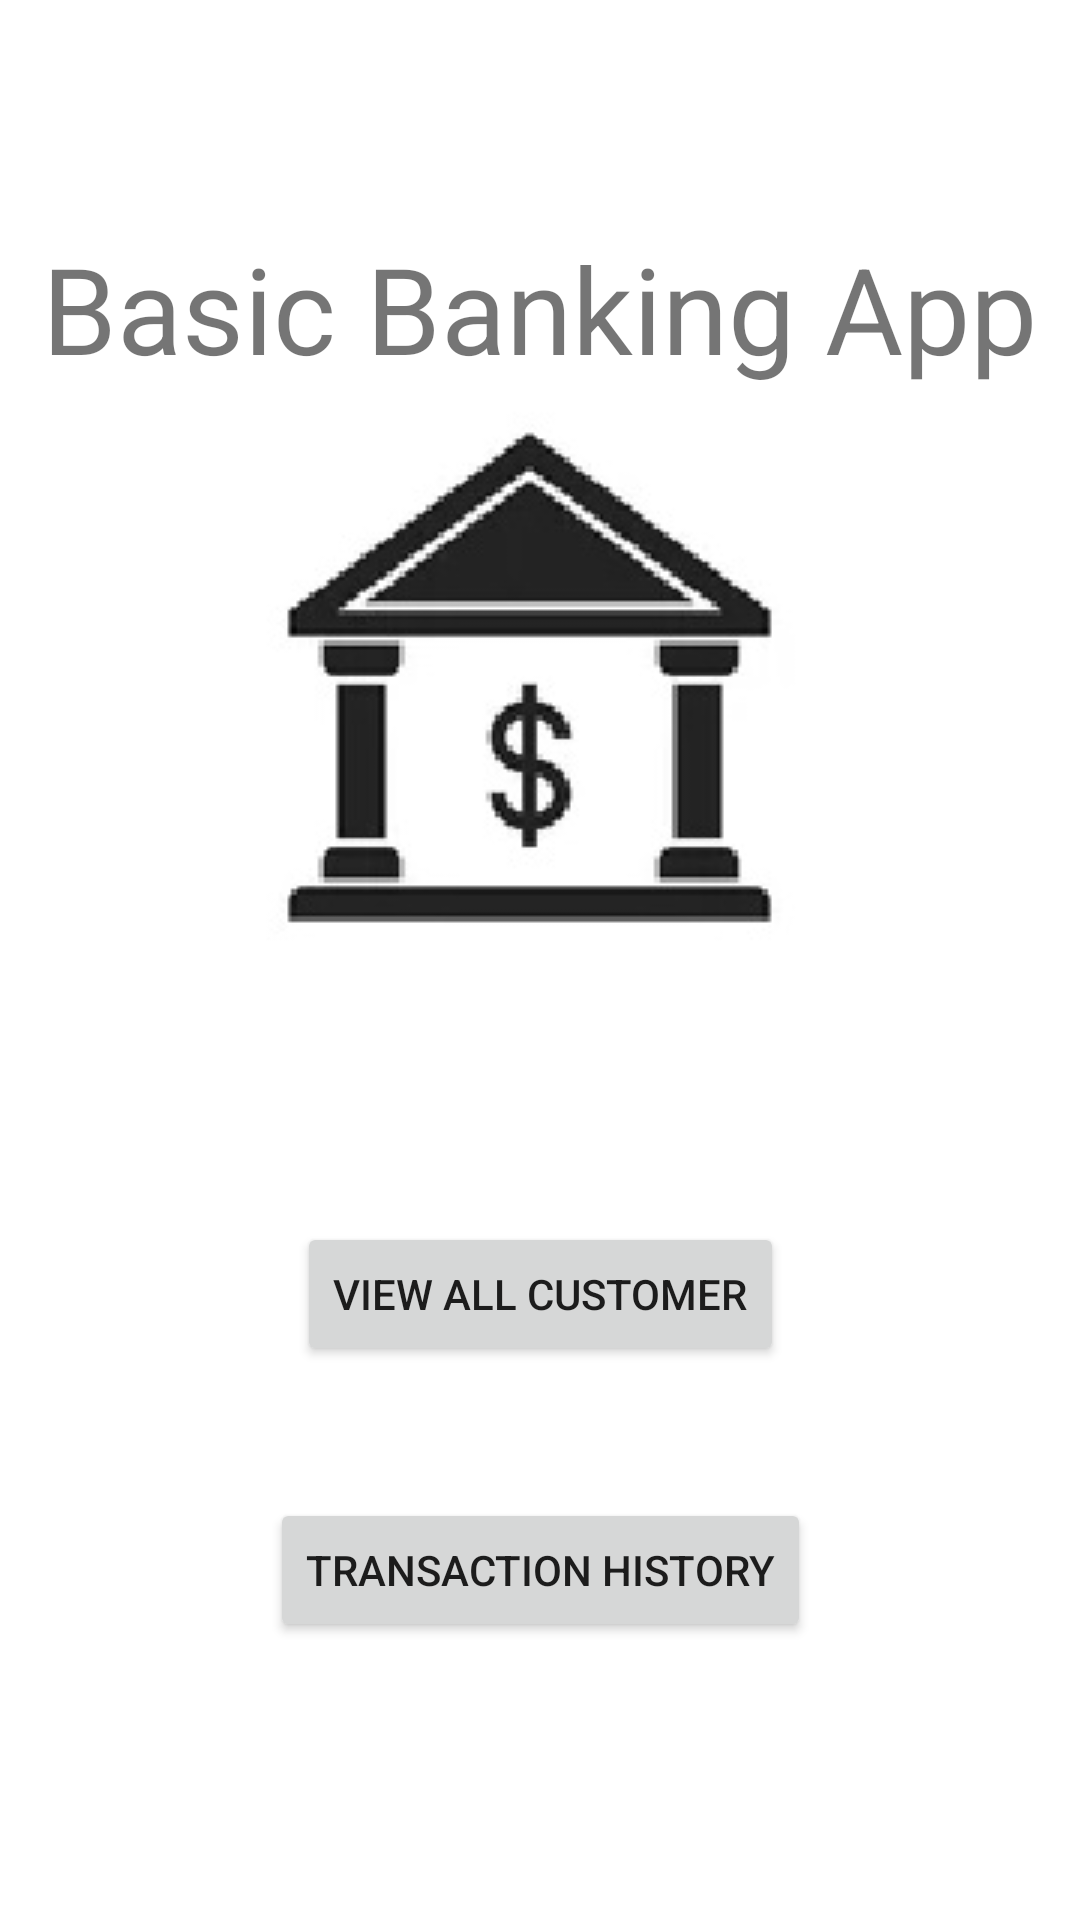

The Android layout XML behind this screen, and the referenced resources:
<!-- AndroidManifest.xml: application theme Theme.Basic_Banking_App_GRIP -->
<!-- res/layout/activity_main.xml -->
<?xml version="1.0" encoding="utf-8"?>
<androidx.constraintlayout.widget.ConstraintLayout xmlns:android="http://schemas.android.com/apk/res/android"
    xmlns:app="http://schemas.android.com/apk/res-auto"
    xmlns:tools="http://schemas.android.com/tools"
    android:layout_width="match_parent"
    android:layout_height="match_parent"
    android:background="@color/white"
    tools:context=".MainActivity">

    <TextView
        android:id="@+id/textView"
        android:layout_width="wrap_content"
        android:layout_height="wrap_content"
        android:layout_marginTop="76dp"
        android:text="Basic Banking App"
        android:textSize="40sp"
        app:layout_constraintEnd_toEndOf="parent"
        app:layout_constraintHorizontal_bias="0.498"
        app:layout_constraintStart_toStartOf="parent"
        app:layout_constraintTop_toTopOf="parent" />

    <Button
        android:id="@+id/ViewAll"
        android:layout_width="wrap_content"
        android:layout_height="wrap_content"
        android:layout_marginTop="76dp"
        android:text="View all customer"
        app:layout_constraintEnd_toEndOf="parent"
        app:layout_constraintStart_toStartOf="parent"
        app:layout_constraintTop_toBottomOf="@+id/imageView2" />

    <Button
        android:id="@+id/Transactionbtn"
        android:layout_width="wrap_content"
        android:layout_height="wrap_content"
        android:layout_marginTop="44dp"
        android:text="Transaction History"
        app:layout_constraintEnd_toEndOf="parent"
        app:layout_constraintStart_toStartOf="parent"
        app:layout_constraintTop_toBottomOf="@+id/ViewAll" />

    <ImageView
        android:id="@+id/imageView2"
        android:layout_width="wrap_content"
        android:layout_height="wrap_content"
        app:layout_constraintEnd_toEndOf="parent"
        app:layout_constraintStart_toStartOf="parent"
        app:layout_constraintTop_toBottomOf="@+id/textView"
        app:srcCompat="@drawable/bank_icon_final" />
</androidx.constraintlayout.widget.ConstraintLayout>
<!-- resources referenced by this layout -->
<resources>
  <color name="white">#FFFFFFFF</color>
  <!-- drawable bank_icon_final: jpg bitmap (drawable-v24, 10251 bytes) -->
  <style name="Theme.Basic_Banking_App_GRIP" parent="Theme.MaterialComponents.DayNight.DarkActionBar">
          
          <item name="colorPrimary">@color/purple_500</item>
          <item name="colorPrimaryVariant">@color/purple_700</item>
          <item name="colorOnPrimary">@color/white</item>
          
          <item name="colorSecondary">@color/teal_200</item>
          <item name="colorSecondaryVariant">@color/teal_700</item>
          <item name="colorOnSecondary">@color/black</item>
          
          <item name="android:statusBarColor" tools:targetApi="l">?attr/colorPrimaryVariant</item>
          
      </style>
  <color name="purple_500">#FF6200EE</color>
  <color name="purple_700">#FF3700B3</color>
  <color name="teal_200">#FF03DAC5</color>
  <color name="teal_700">#FF018786</color>
  <color name="black">#FF000000</color>
</resources>
